Photos from the image-classification dataset "data" in the GitHub repository Monster-IA-Team/Monster-IA-Backend. Its 13 classes are: basic, Full Throttle, Juiced Mango Loco, Juiced Monarch, The Doctor, Ultra Blue, Ultra Fiesta Mango, Ultra Gold, Ultra Peachy Keen, Ultra Red, Ultra Rosa, Ultra Violet, Ultra Watermelon.

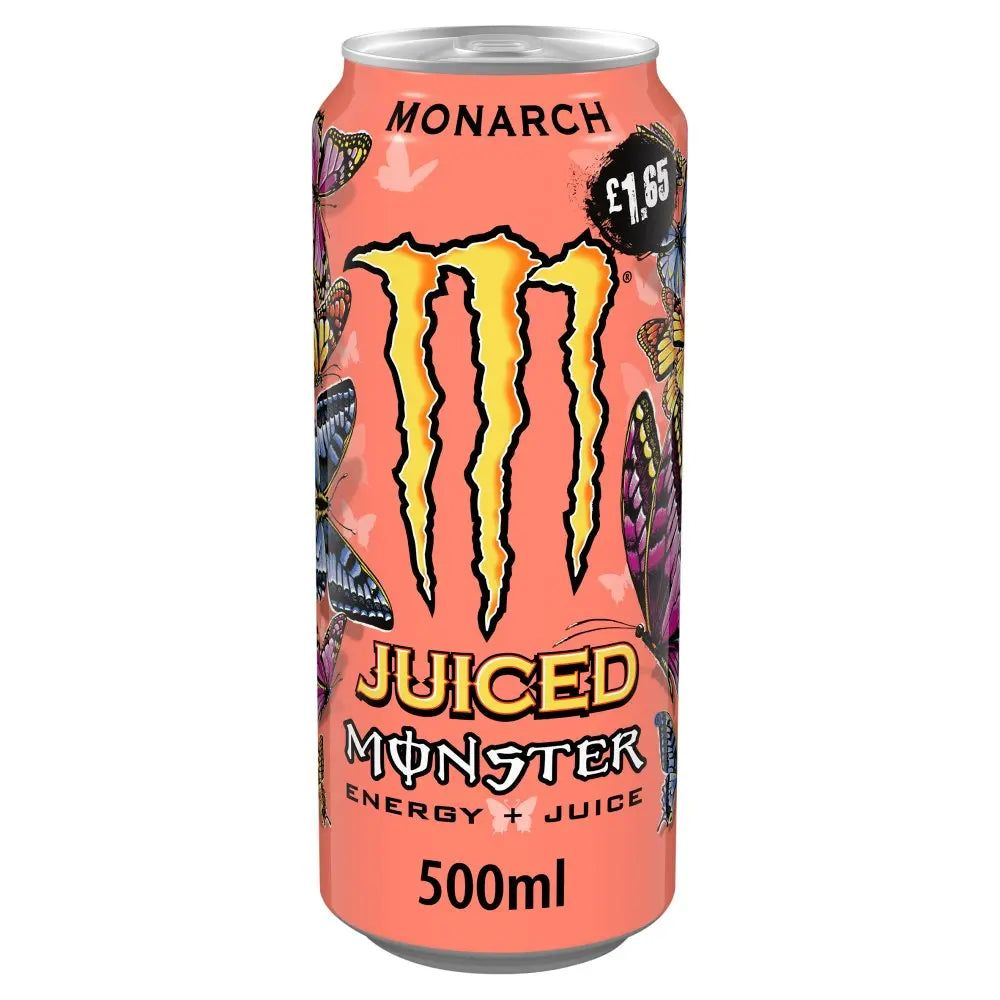
Label: Juiced Monarch

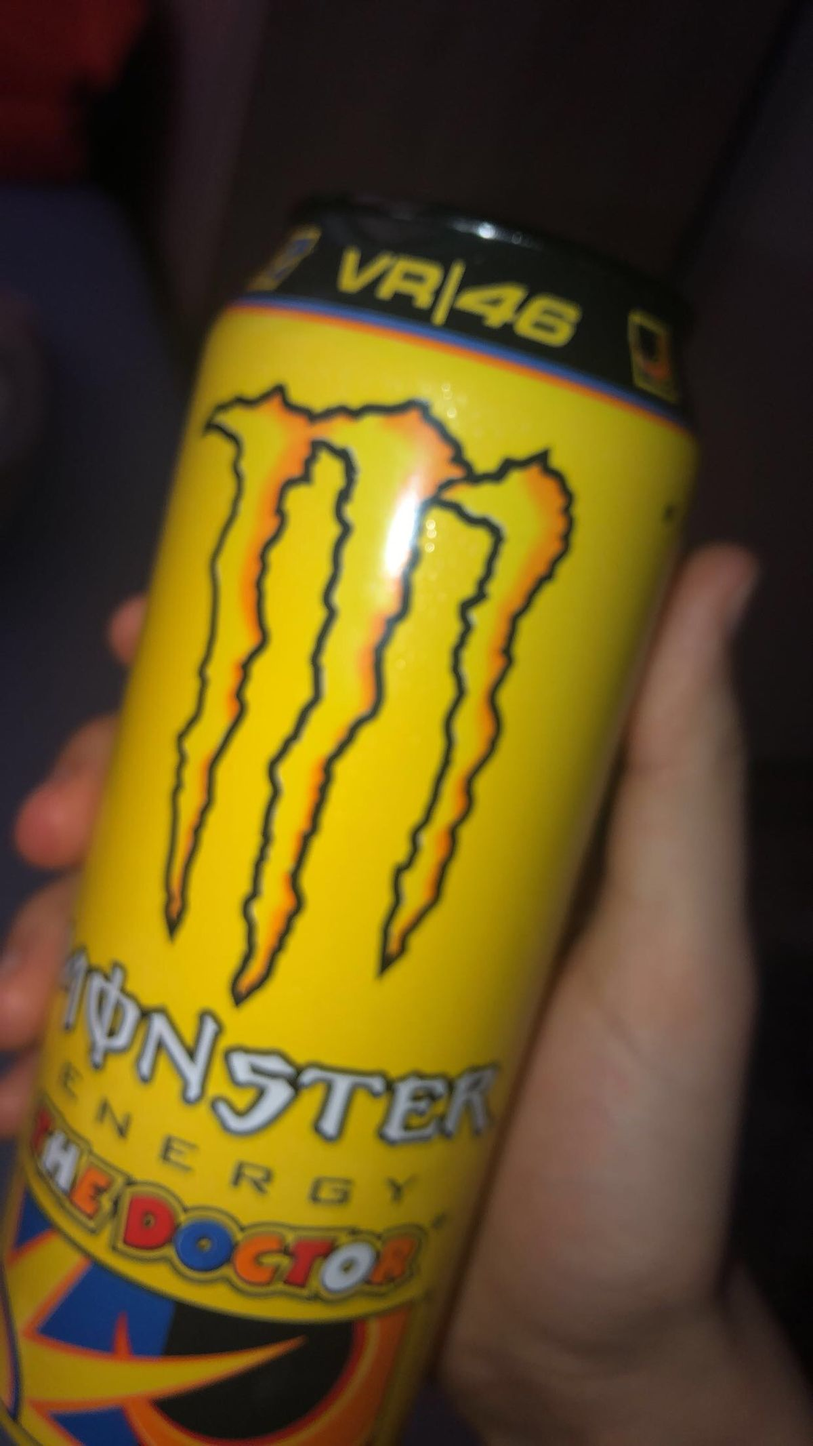
Label: The Doctor

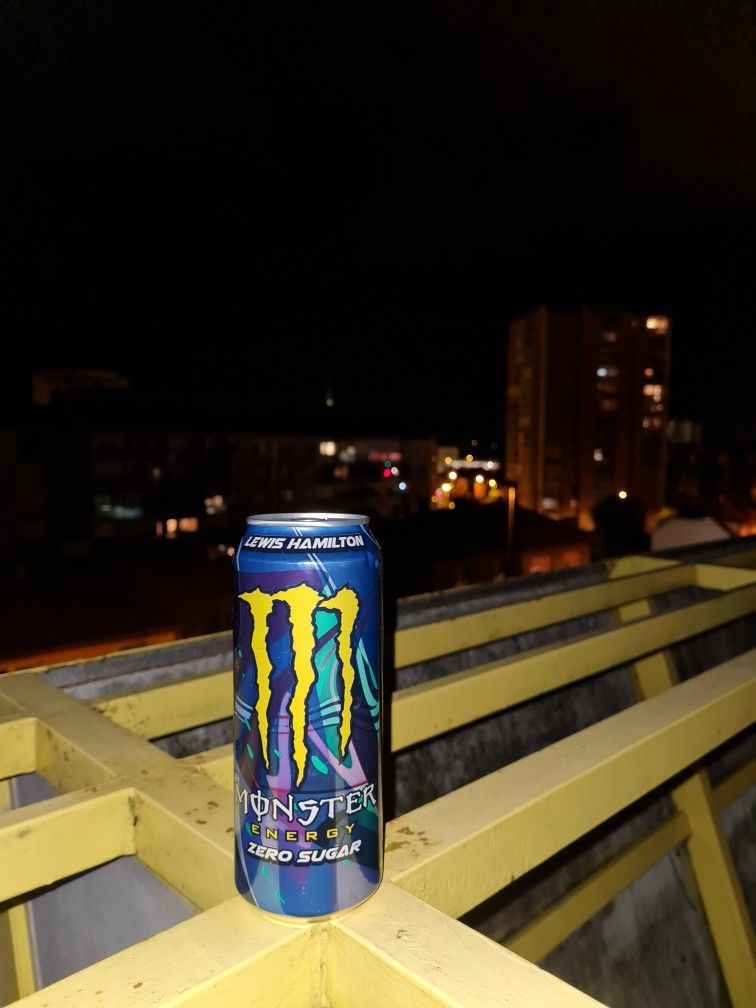
Label: Full Throttle

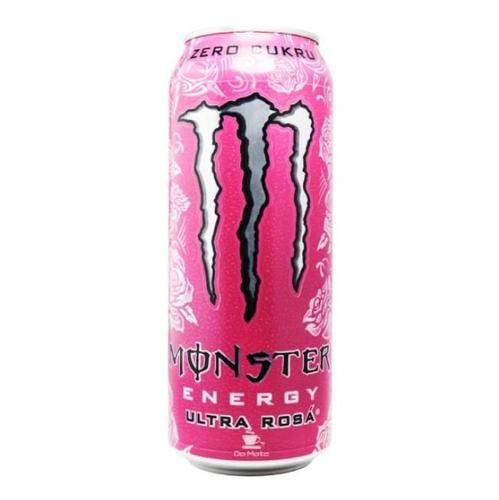
Label: Ultra Rosa

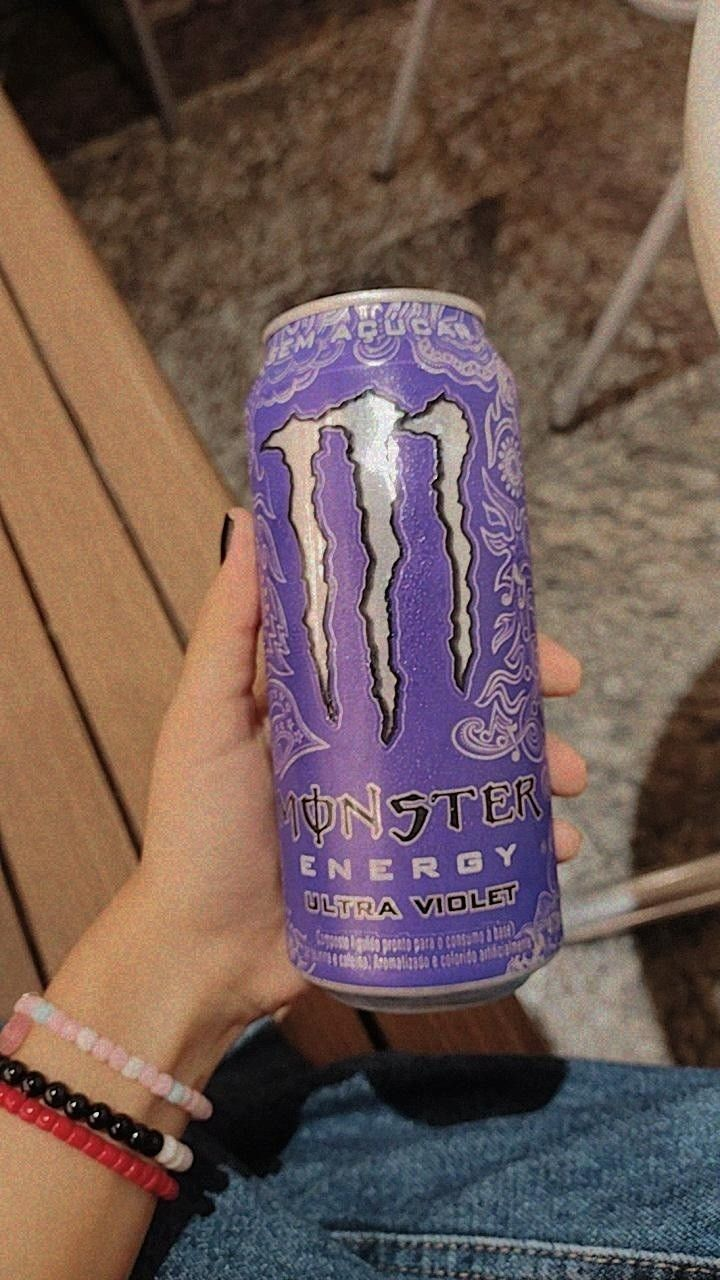
Label: Ultra Violet

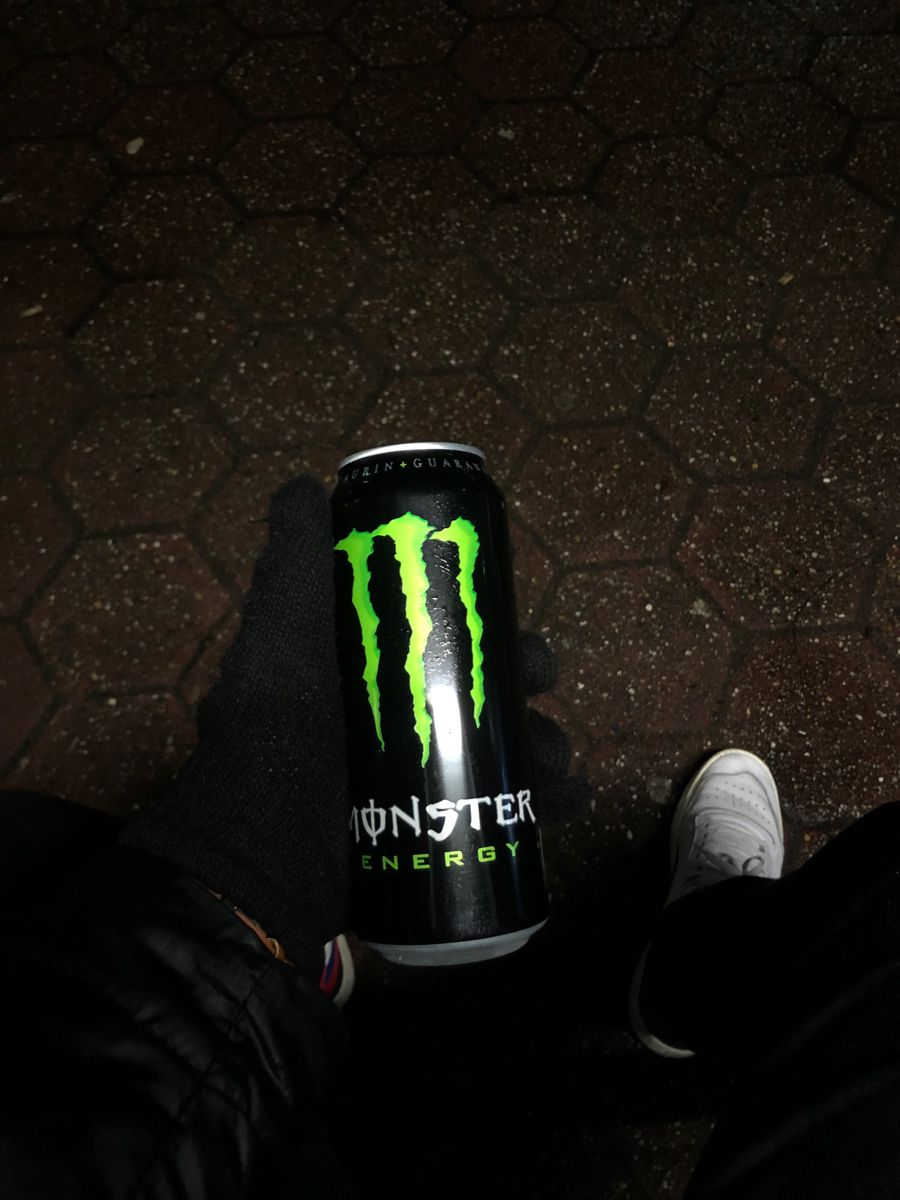
Label: basic
